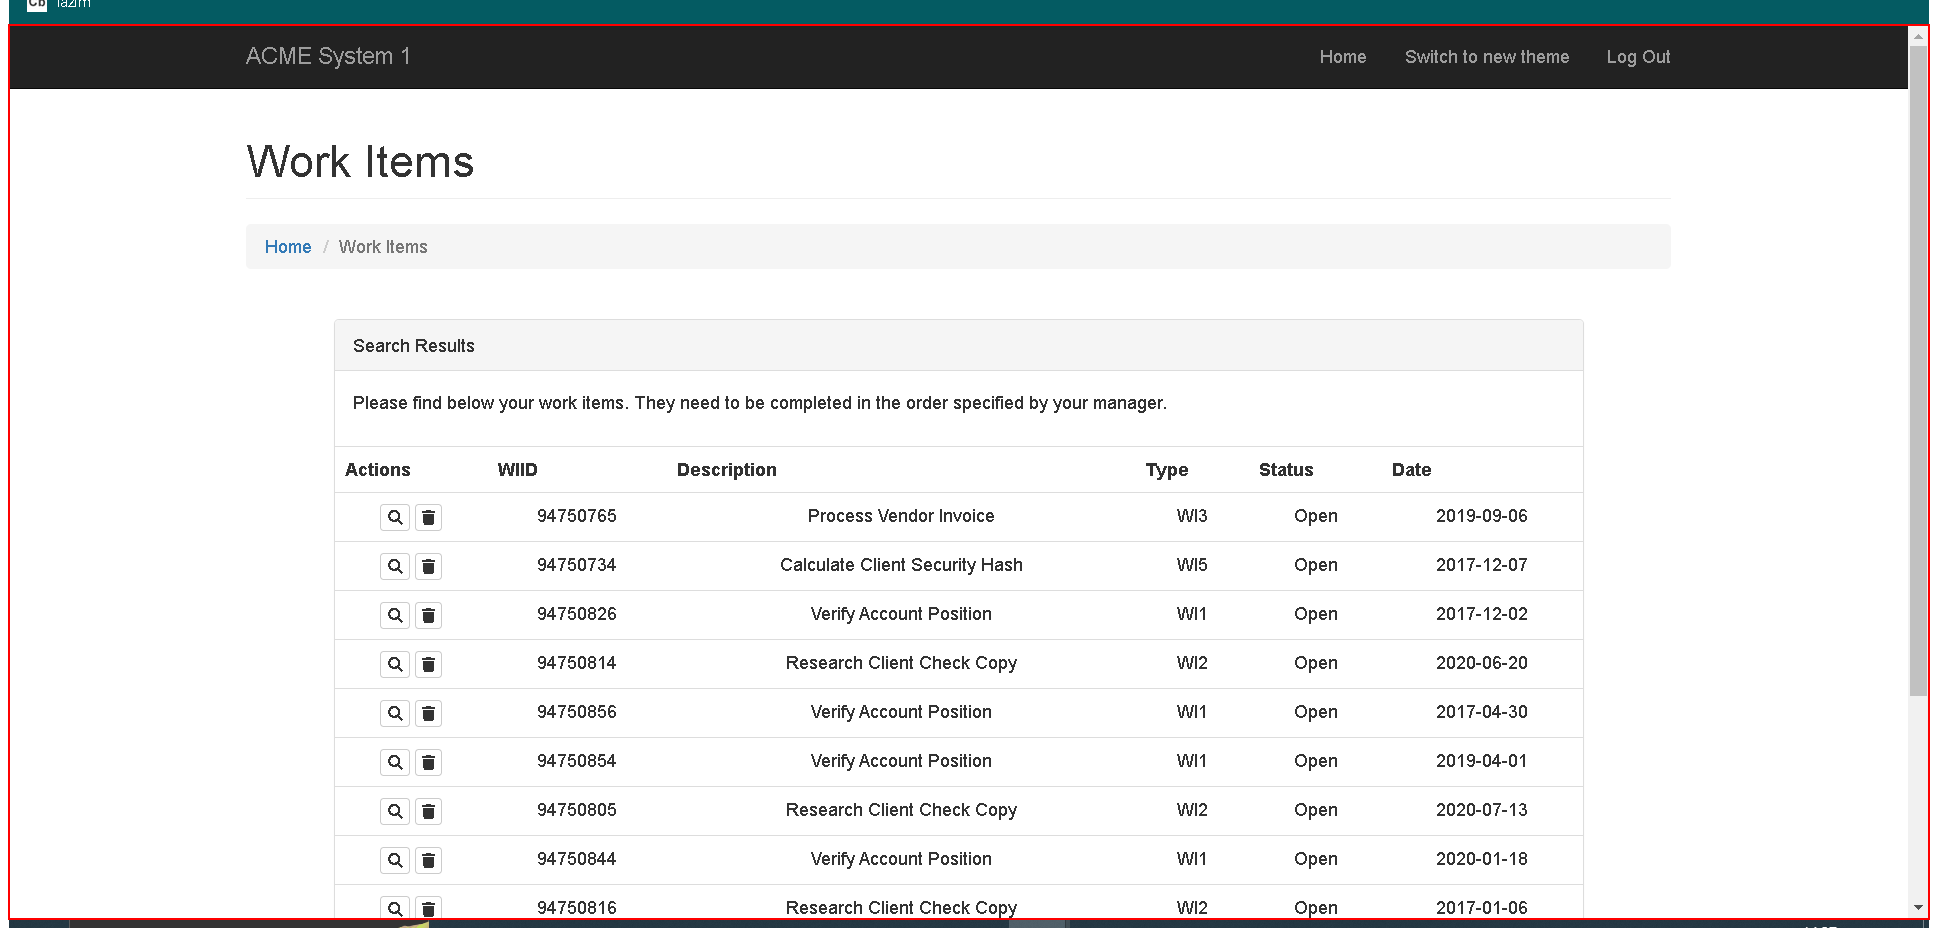
Task: Robotic Enterprise Framework
Workflow: ACME_update

Step 1: Activate --< Acme sitesini ön plana getir on the element 'Yatay' in window 'ACME System 1 - Work Items - Google Chrome' (chrome.exe)
